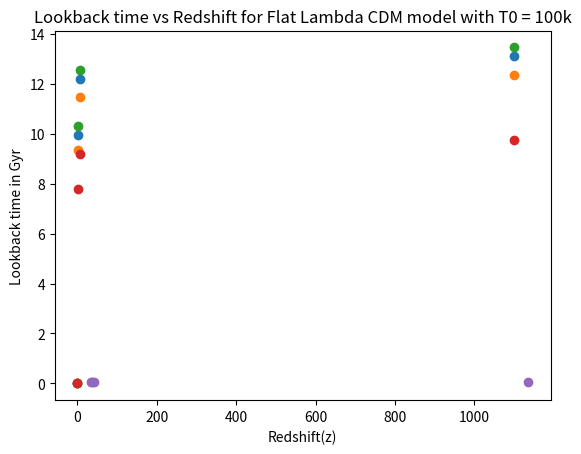

Recreate this plot in Python.
import numpy as np
import matplotlib.pyplot as plt
from scipy.integrate import quad

#defining some values
omega_m_val = [0.3, 0.3, 0.3, 0.8]
omega_r = 1e-4      # This value is very small, so it will stay more or less the same for every model
omega_de_val = [0.7, 0.7, 0.7, 0.2]
gamma = [0, 0.9, -0.6, 0]
Ho = 70
words_array = ["Flat Lambda CDM model", "Flat dark energy (with an equation of state w_de = -0.7) CDM model", "Flat dark energy (with an equation of state w_de = -1.2) CDM model", "Flat Lambda Cold Dark Matter model with \u03A9\u2098 = 0.8"]

z_val = [0, 2, 6, 1100]

#Formula which needs to be integrated
def formula(z,omega_m, omega_de, gamma):
    return (1/(  Ho * (1+z) * np.sqrt( omega_m*(1+z)**(3) + omega_r*(1+z)**(4) + omega_de*(1+z)**(gamma))  ))  

for i in range(len(gamma)):
    lookback_time_old = []
    lookback_time = []
    print(f"For {words_array[i]} :")
    for z in z_val:
        time, _ = quad(formula, 0, z, args=(omega_m_val[i], omega_de_val[i], gamma[i]))
        lookback_time_old.append(time)
        lookback_time = [x*(3e10/3.15e7) for x in lookback_time_old]    #For converting to Gyr
    print(f'At z = {z_val}')
    print("Lookback time is ", lookback_time, " in Gyr correspondingly")
    plt.scatter(z_val, lookback_time)
    plt.ylabel('Lookback time in Gyr')
    plt.xlabel('Redshift(z)')
    plt.title(f"Lookback time vs Redshift for {words_array[i]}")
    plt.show()

# Fifth question
z_val_fifth_question = [35.69, 37.69, 41.69, 1135.69]
omega_m_val = [0.987]
omega_r = 1.2e-2     
omega_de_val = [4.67e-5]
gamma = [0]
Ho = 8568.04
words_array = ["Flat Lambda CDM model with T0 = 100k"]


for i in range(len(gamma)):
    lookback_time_old = []
    lookback_time = []
    print(f"For {words_array[i]} :")
    for z in z_val_fifth_question:
        time, _ = quad(formula, 0, z, args=(omega_m_val[i], omega_de_val[i], gamma[i]))
        lookback_time_old.append(time)
        lookback_time = [x*(3e10/3.15e7) for x in lookback_time_old]    #For converting to Gyr
    print(f'At z = {z_val_fifth_question}')
    print("Lookback time is ", lookback_time, " in Gyr correspondingly")
    plt.scatter(z_val_fifth_question, lookback_time)
    plt.ylabel('Lookback time in Gyr')
    plt.xlabel('Redshift(z)')
    plt.title(f"Lookback time vs Redshift for {words_array[i]}")
    plt.show()
